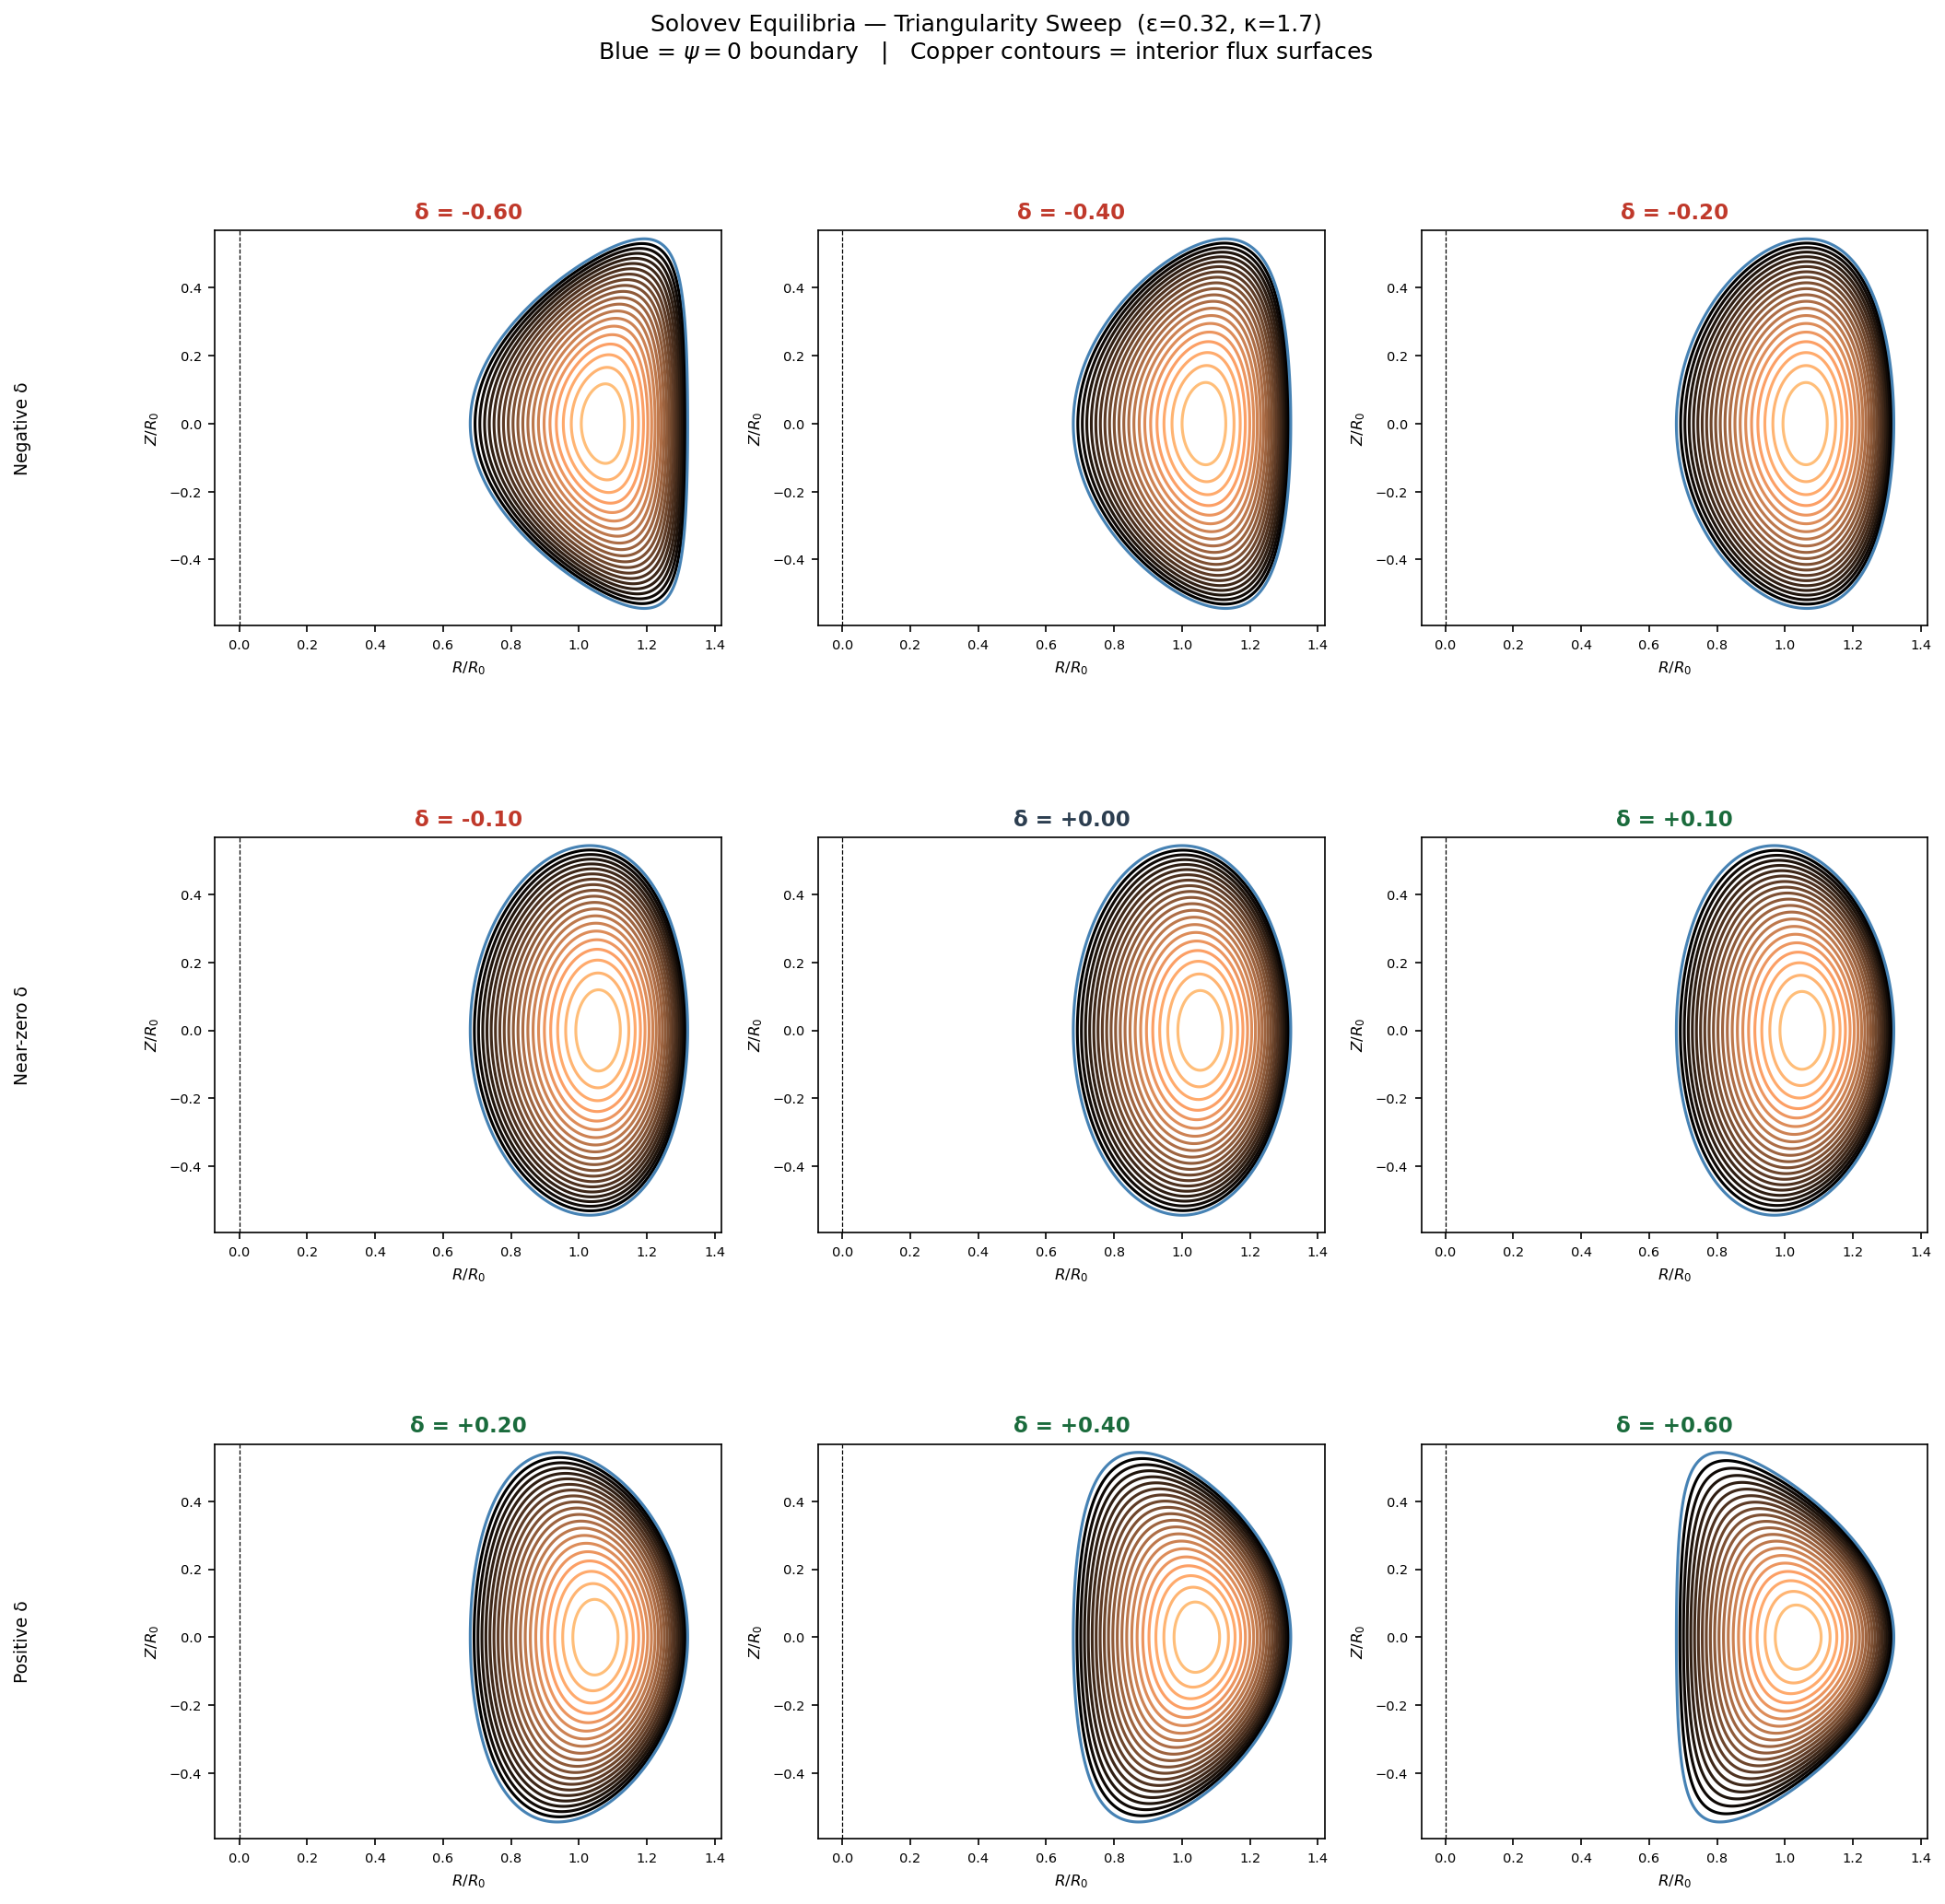

Here is the Python script that generated this plot:
import sys
import os
sys.path.insert(0, os.path.dirname(__file__))          # for param_sweep
sys.path.insert(0, os.path.join(os.path.dirname(__file__), '..', 'ITER_Equilibria'))

from param_sweep import compute_equilibrium

import numpy as np
import matplotlib.pyplot as plt

# ── Parameter sweep over negative and positive triangularity ─────────────────
# Fixed at ITER-like values; only delta is varied across [-0.6, +0.6].
EPSILON = 0.32
KAPPA   = 1.7
A       = -0.05

deltas = [-0.6, -0.4, -0.2, -0.1, 0.0, 0.1, 0.2, 0.4, 0.6]

fig, axes = plt.subplots(3, 3, figsize=(14, 14))
fig.suptitle(
    f'Solovev Equilibria — Triangularity Sweep  (ε={EPSILON}, κ={KAPPA})\n'
    r'Blue = $\psi=0$ boundary   |   Copper contours = interior flux surfaces',
    fontsize=12, y=1.01,
)

for ax, delta in zip(axes.flat, deltas):
    try:
        X, Y, Z, ysep = compute_equilibrium(EPSILON, KAPPA, delta, A)
    except (np.linalg.LinAlgError, ValueError) as e:
        ax.text(0.5, 0.5, f'Failed\nδ={delta}\n{e}',
                ha='center', va='center', transform=ax.transAxes, fontsize=8)
        ax.set_title(f'δ = {delta:+.2f}', fontsize=10)
        continue

    levels = np.linspace(Z.min(), 0, 22)[:-1]
    sign_color = '#c0392b' if delta < 0 else ('#2c3e50' if delta == 0 else '#1a6b3c')

    ax.contour(X, Y, Z, levels=levels, cmap='copper_r')
    ax.contour(X, Y, Z, levels=[0.0], colors='steelblue', linewidths=1.5)
    ax.axvline(x=0.0, linestyle='--', color='black', linewidth=0.6)
    ax.set_aspect('equal')
    ax.set_xlabel(r'$R/R_0$', fontsize=8)
    ax.set_ylabel(r'$Z/R_0$', fontsize=8)
    ax.tick_params(labelsize=7)
    ax.set_title(f'δ = {delta:+.2f}', fontsize=11, color=sign_color, fontweight='bold')

# Row labels
row_text = ['Negative δ', 'Near-zero δ', 'Positive δ']
for row, label in enumerate(row_text):
    axes[row, 0].annotate(
        label, xy=(-0.38, 0.5), xycoords='axes fraction',
        fontsize=9, rotation=90, va='center', ha='center',
        annotation_clip=False,
    )

plt.tight_layout()
out_path = os.path.join(os.path.dirname(__file__), 'negative_delta_sweep.png')
plt.savefig(out_path, dpi=150, bbox_inches='tight')
print(f'Saved → {out_path}')
plt.show()
